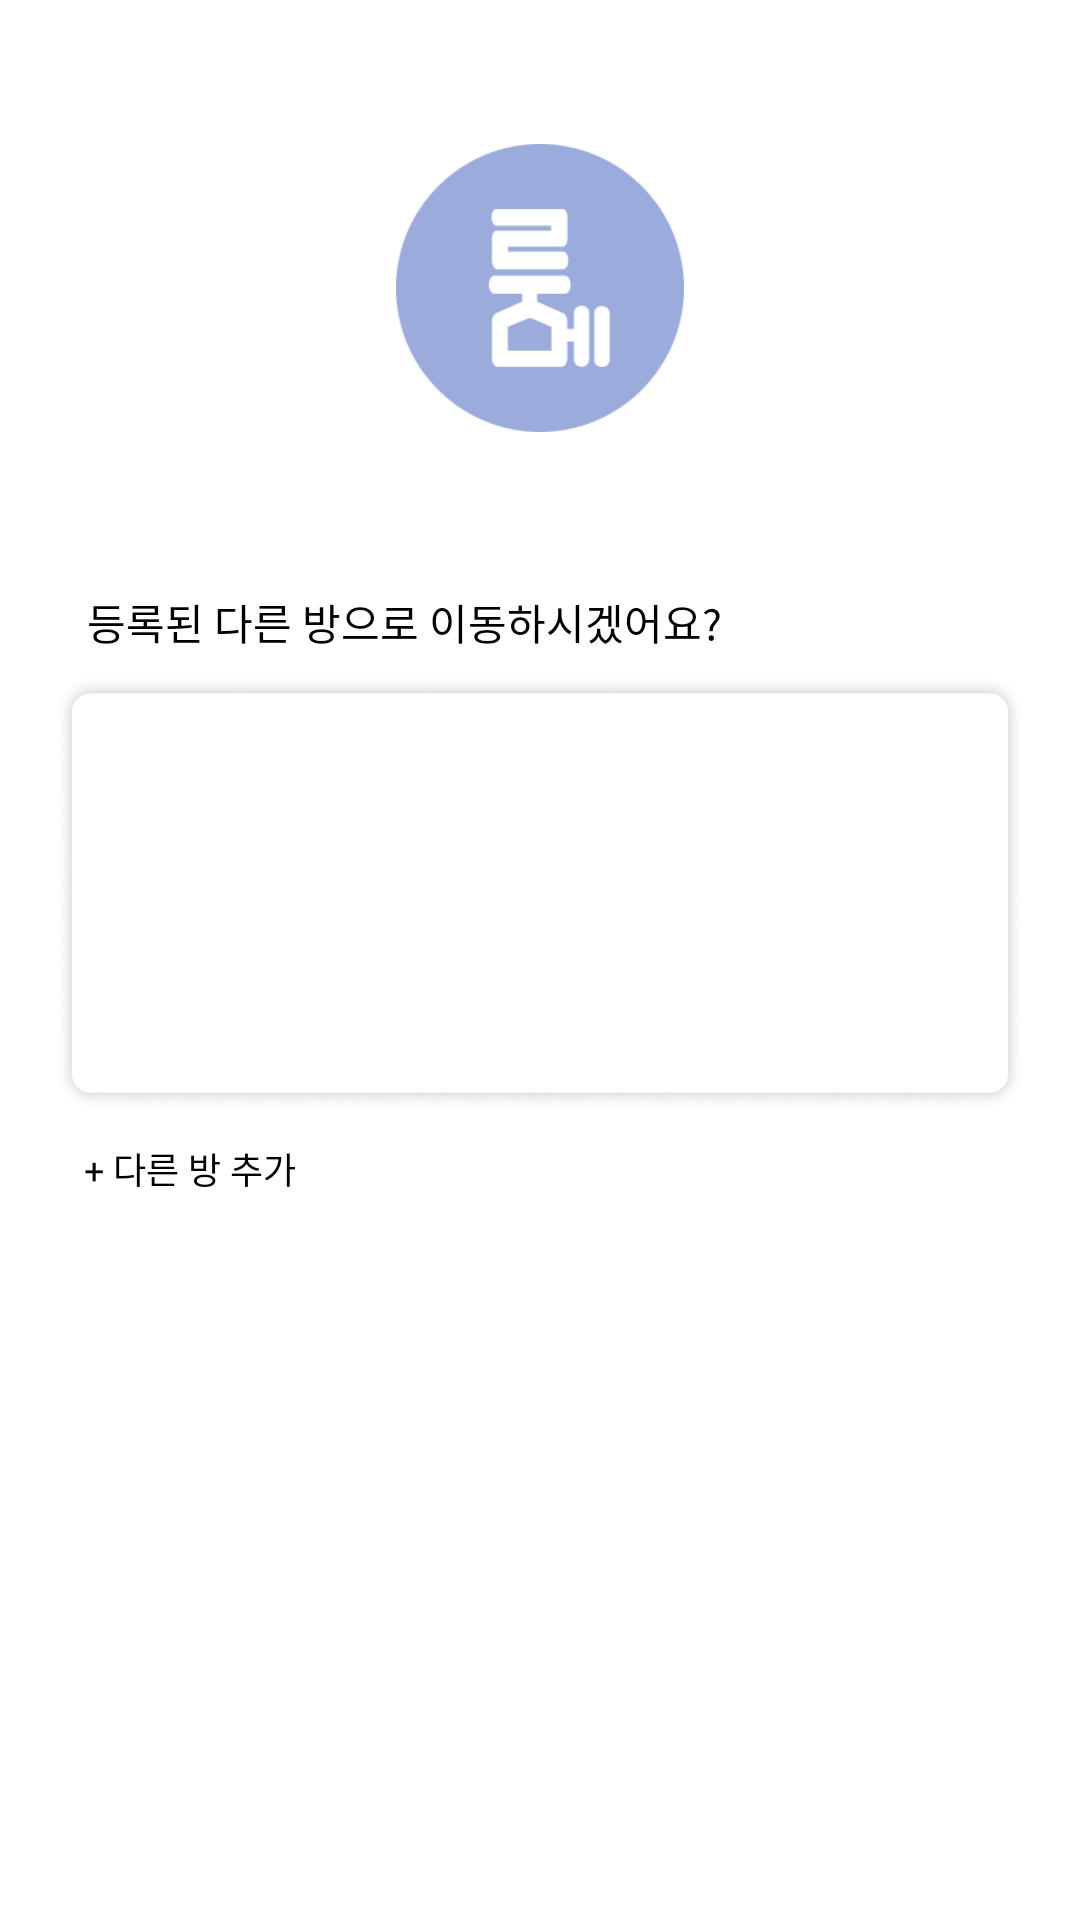

Reconstruct the res/layout file that produces this screen, plus the resources it refers to.
<!-- AndroidManifest.xml: application theme AppTheme -->
<!-- res/layout/activity_choose_room.xml -->
<?xml version="1.0" encoding="utf-8"?>
<androidx.constraintlayout.widget.ConstraintLayout xmlns:android="http://schemas.android.com/apk/res/android"
    xmlns:app="http://schemas.android.com/apk/res-auto"
    xmlns:tools="http://schemas.android.com/tools"
    android:layout_width="match_parent"
    android:layout_height="match_parent"
    android:background="@color/white"
    tools:context=".LoginRegister.ChooseRoom">

    <ImageView
        android:id="@+id/imageView12"
        android:layout_width="96dp"
        android:layout_height="96dp"
        android:layout_marginTop="48dp"
        app:layout_constraintEnd_toEndOf="parent"
        app:layout_constraintStart_toStartOf="parent"
        app:layout_constraintTop_toTopOf="parent"
        app:srcCompat="@drawable/logo_circle" />

    <androidx.constraintlayout.widget.ConstraintLayout
        android:id="@+id/select2_conslay_diatodo"
        android:layout_width="0dp"
        android:layout_height="wrap_content"
        android:layout_marginStart="18dp"
        android:layout_marginTop="7dp"
        android:layout_marginEnd="18dp"
        android:background="@drawable/transfer_room_box"
        app:layout_constraintEnd_toEndOf="parent"
        app:layout_constraintStart_toStartOf="parent"
        app:layout_constraintTop_toBottomOf="@+id/textView11">

        <ListView
            android:id="@+id/room_listview"
            android:layout_width="match_parent"
            android:layout_height="131dp"
            android:layout_marginStart="10dp"
            android:layout_marginTop="5dp"
            android:layout_marginEnd="10dp"
            android:layout_marginBottom="10dp"
            app:layout_constraintBottom_toBottomOf="parent"
            app:layout_constraintEnd_toEndOf="parent"
            app:layout_constraintStart_toStartOf="parent"
            app:layout_constraintTop_toTopOf="parent" />
    </androidx.constraintlayout.widget.ConstraintLayout>

    <TextView
        android:id="@+id/textView33"
        android:layout_width="wrap_content"
        android:layout_height="wrap_content"
        android:layout_marginStart="10dp"
        android:layout_marginTop="10dp"
        android:fontFamily="@font/boldnanumsquareround"
        android:text="+ 다른 방 추가"
        android:textColor="@color/black"
        android:textSize="12dp"
        app:layout_constraintStart_toStartOf="@+id/select2_conslay_diatodo"
        app:layout_constraintTop_toBottomOf="@+id/select2_conslay_diatodo" />

    <TextView
        android:id="@+id/textView11"
        android:layout_width="wrap_content"
        android:layout_height="wrap_content"
        android:layout_marginStart="29dp"
        android:layout_marginTop="197dp"
        android:fontFamily="@font/regularnanumsquareround"
        android:text="등록된 다른 방으로 이동하시겠어요?"
        android:textColor="@color/black"
        android:textSize="14dp"
        app:layout_constraintStart_toStartOf="parent"
        app:layout_constraintTop_toTopOf="parent" />

</androidx.constraintlayout.widget.ConstraintLayout>
<!-- resources referenced by this layout -->
<resources>
  <color name="black">#000000</color>
  <color name="white">#FFFFFF</color>
  <!-- drawable logo_circle: png bitmap (drawable, 5994 bytes) -->
  <!-- drawable transfer_room_box: png bitmap (drawable, 54397 bytes) -->
  <style name="AppTheme" parent="Theme.AppCompat.Light.DarkActionBar">
          
          <item name="colorPrimary">@color/colorPrimary</item>
          <item name="colorPrimaryDark">@color/colorPrimaryDark</item>
          <item name="colorAccent">@android:color/black</item>
          <item name="windowActionBar">false</item>
          <item name="windowNoTitle">true</item>
          <item name="colorControlActivated">@color/profile2</item>
          <item name="android:textSelectHandle">@color/profile2</item>
          <item name="android:textColorHighlight">@color/Highlight</item>
          <item name="colorControlNormal">@color/controlNormal</item>
      </style>
  <color name="colorPrimary">#A6B0D1</color>
  <color name="colorPrimaryDark">#898989</color>
  <color name="profile2">#9BABDC</color>
  <color name="Highlight">#E1E6F5</color>
  <color name="controlNormal">#D7D8DA</color>
</resources>
